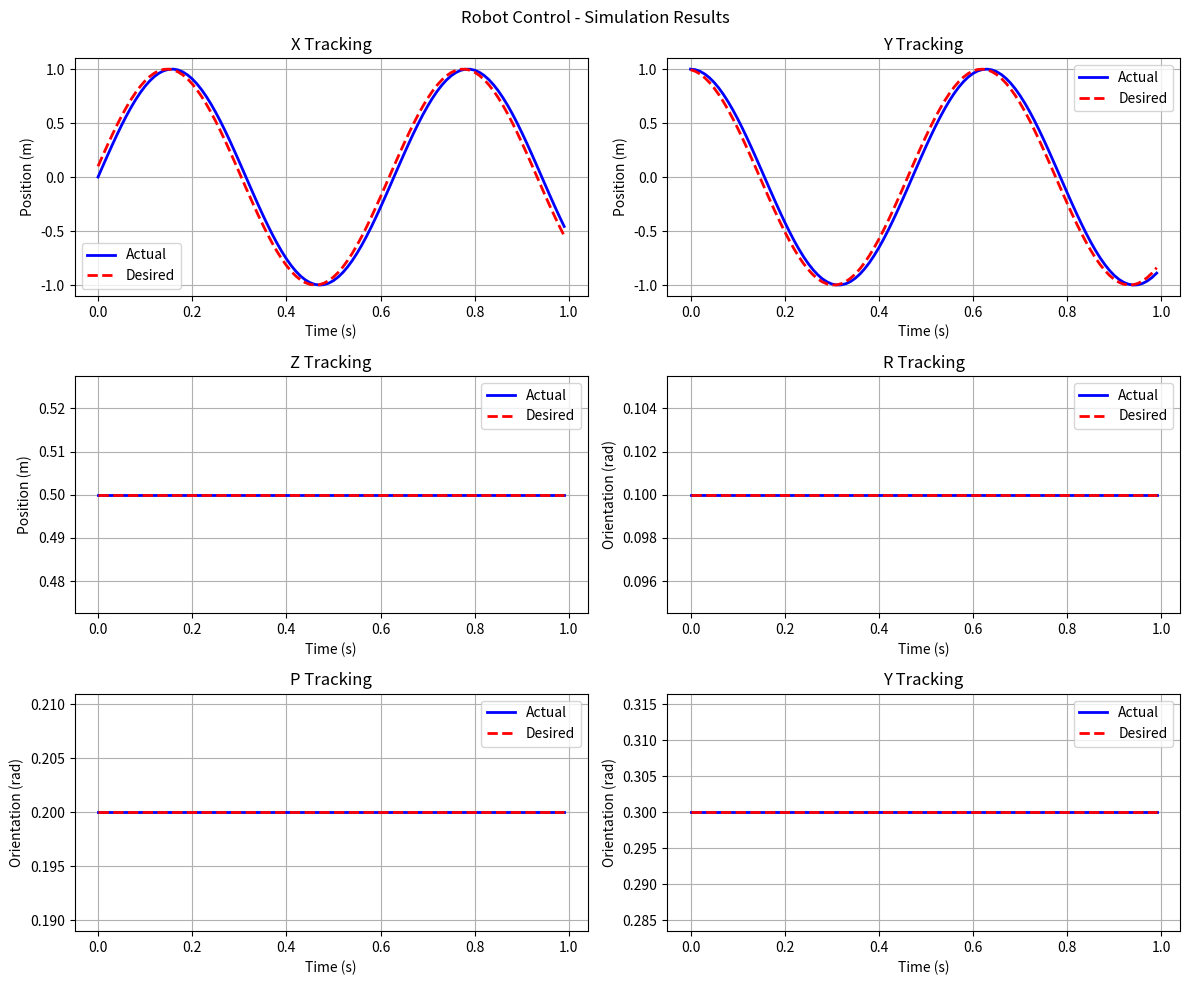

Write Python code to recreate this figure.
import matplotlib
matplotlib.use('Agg')  # 使用非交互式后端
import matplotlib.pyplot as plt
import numpy as np

class DataCollector:
    def __init__(self):
        # 数据收集容器
        self.timestamps = []
        self.actual_pose = []
        self.desired_pose = []
        self.idx = ["x", "y", "z", "r", "p", "y"]
        
    def add_data(self, timestamp, actual_pose, desired_pose):
        """收集数据点"""
        self.timestamps.append(timestamp)
        self.actual_pose.append(actual_pose)
        self.desired_pose.append(desired_pose)
    
    def plot_after_simulation(self, save_to_file=False, filename="simulation_results.png"):
        """仿真结束后显示绘图界面"""
        if not self.timestamps:
            print("没有数据可绘制")
            return
            
        print("仿真完成，开始绘制图表...")
        
        # 转换为numpy数组便于索引
        actual_pose_array = np.array(self.actual_pose)
        desired_pose_array = np.array(self.desired_pose)
        
        # 创建图形
        fig, axs = plt.subplots(3, 2, figsize=(12, 10))
        fig.suptitle('Robot Control - Simulation Results')
        
        # 绘制位置和姿态跟踪
        for i, name in enumerate(self.idx):
            row = i // 2
            col = i % 2
            ax = axs[row, col]
            
            ax.plot(self.timestamps, actual_pose_array[:, i], 'b-', label='Actual', linewidth=2)
            ax.plot(self.timestamps, desired_pose_array[:, i], 'r--', label='Desired', linewidth=2)
            
            title = f"{name.upper()} Tracking"
            ax.set_title(title)
            ax.set_xlabel('Time (s)')
            if i < 3:
                ax.set_ylabel('Position (m)')
            else:
                ax.set_ylabel('Orientation (rad)')
            ax.legend()
            ax.grid(True)
        
        # 调整布局
        plt.tight_layout()
        
        if save_to_file:
            # 保存到文件，避免显示问题
            plt.savefig(filename, dpi=300, bbox_inches='tight')
            print(f"图表已保存到: {filename}")
        else:
            # 尝试显示图表
            try:
                print("正在显示绘图界面...")
                plt.show()
                print("图表显示完成")
            except Exception as e:
                print(f"显示图表失败: {e}")
                print("尝试保存图表到文件...")
                plt.savefig("simulation_results.png", dpi=300, bbox_inches='tight')
                print("图表已保存到: simulation_results.png")

if __name__ == "__main__":
    plotter = DataCollector()
    for i in range(100):
        actual_pose = np.array([np.sin(i*0.1), np.cos(i*0.1), 0.5, 0.1, 0.2, 0.3])
        desired_pose = np.array([np.sin(i*0.1+0.1), np.cos(i*0.1+0.1), 0.5, 0.1, 0.2, 0.3])
        plotter.add_data(i*0.01, actual_pose, desired_pose)
    
    # 使用保存到文件模式，避免显示问题
    plotter.plot_after_simulation(save_to_file=False)